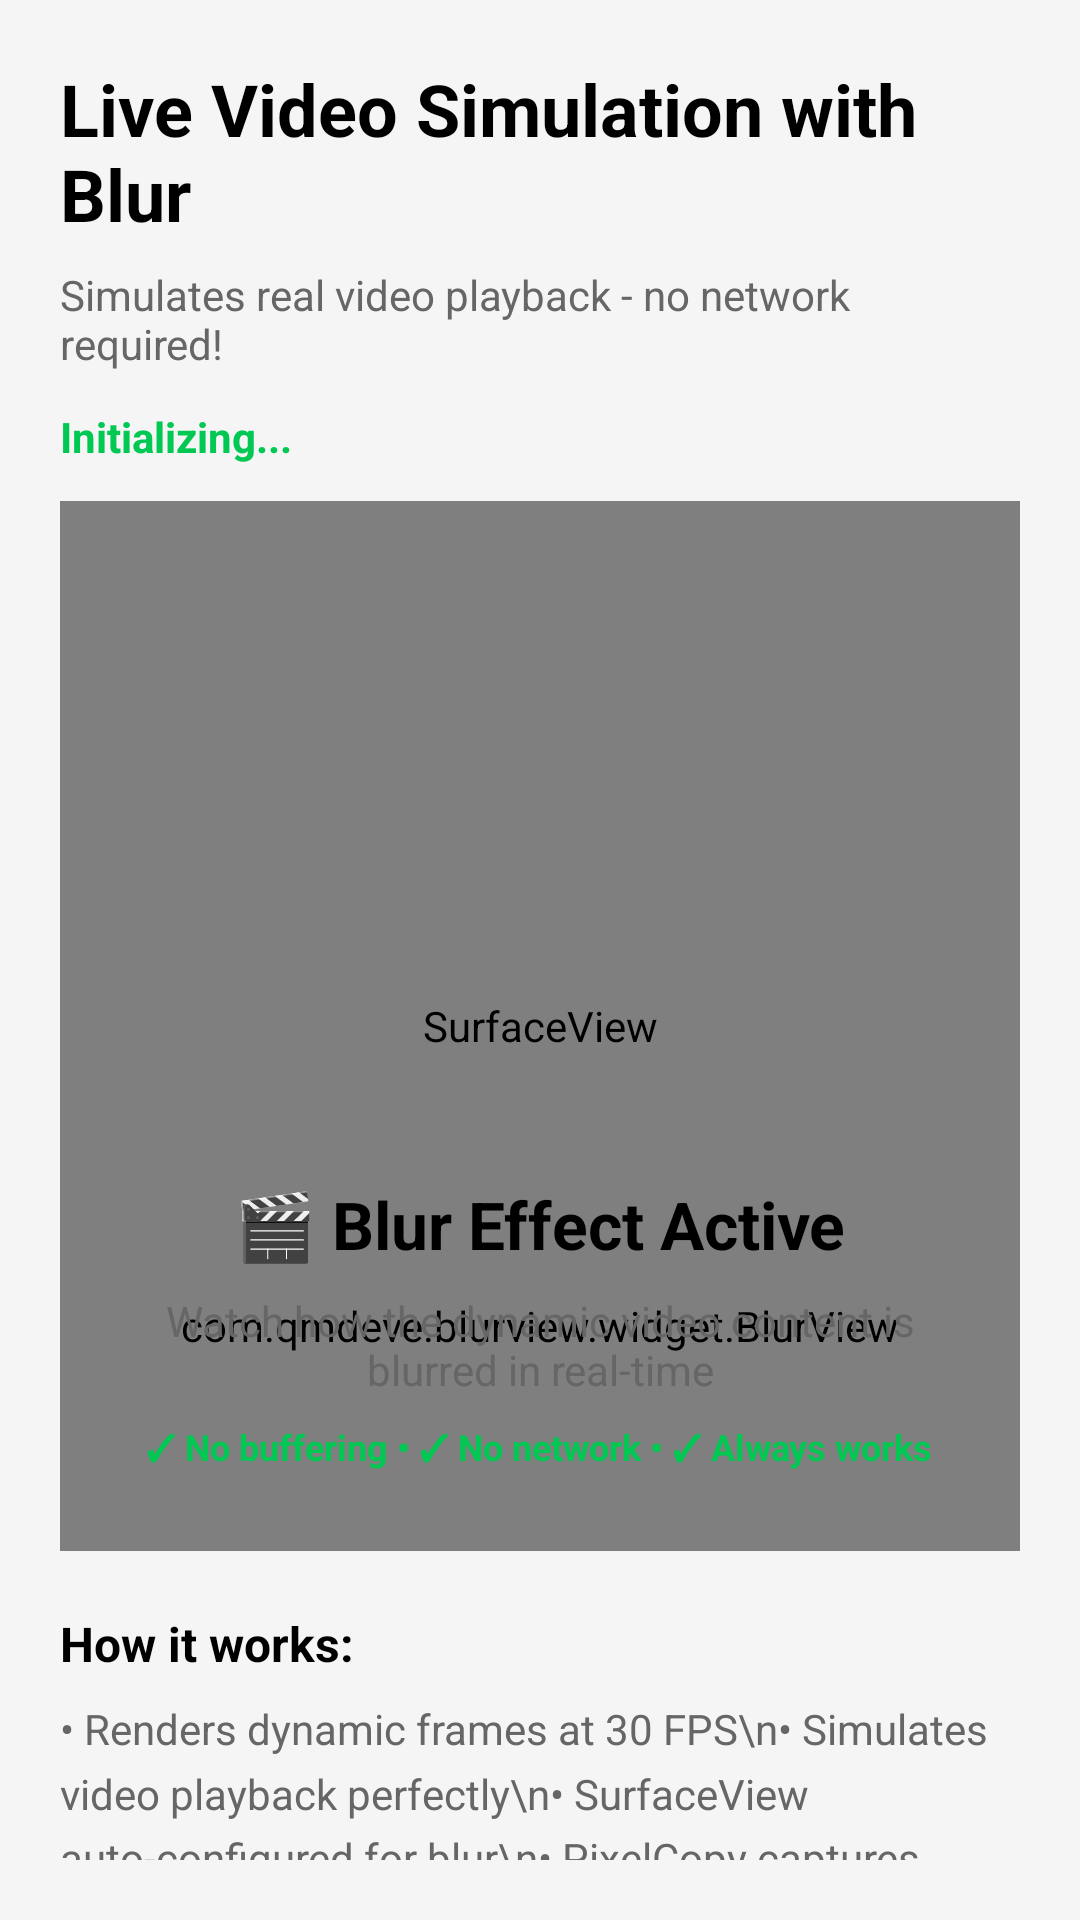

The Android layout XML behind this screen, and the referenced resources:
<!-- AndroidManifest.xml: application theme Theme.AndroidBlurView -->
<!-- res/layout/activity_live_video.xml -->
<?xml version="1.0" encoding="utf-8"?>
<LinearLayout xmlns:android="http://schemas.android.com/apk/res/android"
    xmlns:app="http://schemas.android.com/apk/res-auto"
    android:layout_width="match_parent"
    android:layout_height="match_parent"
    android:orientation="vertical"
    android:background="#F5F5F5"
    android:padding="20dp">

    
    <TextView
        android:layout_width="wrap_content"
        android:layout_height="wrap_content"
        android:text="Live Video Simulation with Blur"
        android:textColor="@android:color/black"
        android:textSize="24sp"
        android:textStyle="bold"
        android:layout_marginBottom="8dp" />

    <TextView
        android:layout_width="wrap_content"
        android:layout_height="wrap_content"
        android:text="Simulates real video playback - no network required!"
        android:textColor="#666666"
        android:textSize="14sp"
        android:layout_marginBottom="12dp" />

    
    <TextView
        android:id="@+id/statusText"
        android:layout_width="wrap_content"
        android:layout_height="wrap_content"
        android:text="Initializing..."
        android:textColor="#00C853"
        android:textSize="14sp"
        android:textStyle="bold"
        android:layout_marginBottom="12dp" />

    
    <FrameLayout
        android:layout_width="match_parent"
        android:layout_height="350dp"
        android:layout_marginBottom="20dp">

        
        <SurfaceView
            android:id="@+id/surfaceView"
            android:layout_width="match_parent"
            android:layout_height="match_parent" />

        
        <com.qmdeve.blurview.widget.BlurView
            android:id="@+id/blurView"
            android:layout_width="match_parent"
            android:layout_height="150dp"
            android:layout_gravity="bottom"
            app:blurRadius="25dp"
            app:cornerRadius="0dp"
            app:overlayColor="#80FFFFFF" />

        
        <LinearLayout
            android:layout_width="match_parent"
            android:layout_height="150dp"
            android:layout_gravity="bottom"
            android:orientation="vertical"
            android:padding="20dp"
            android:gravity="center">

            <TextView
                android:layout_width="wrap_content"
                android:layout_height="wrap_content"
                android:text="🎬 Blur Effect Active"
                android:textColor="@android:color/black"
                android:textSize="22sp"
                android:textStyle="bold"
                android:layout_marginBottom="8dp" />

            <TextView
                android:layout_width="wrap_content"
                android:layout_height="wrap_content"
                android:text="Watch how the dynamic video content is blurred in real-time"
                android:textColor="#666666"
                android:textSize="14sp"
                android:gravity="center"
                android:layout_marginBottom="8dp" />

            <TextView
                android:layout_width="wrap_content"
                android:layout_height="wrap_content"
                android:text="✓ No buffering • ✓ No network • ✓ Always works"
                android:textColor="#00C853"
                android:textSize="12sp"
                android:textStyle="bold" />

        </LinearLayout>

    </FrameLayout>

    
    <TextView
        android:layout_width="wrap_content"
        android:layout_height="wrap_content"
        android:text="How it works:"
        android:textColor="@android:color/black"
        android:textSize="16sp"
        android:textStyle="bold"
        android:layout_marginBottom="8dp" />

    <TextView
        android:layout_width="wrap_content"
        android:layout_height="wrap_content"
        android:text="• Renders dynamic frames at 30 FPS\n• Simulates video playback perfectly\n• SurfaceView auto-configured for blur\n• PixelCopy captures frames in real-time\n• Creates realistic video-like content"
        android:textColor="#666666"
        android:textSize="14sp"
        android:lineSpacingMultiplier="1.3" />

</LinearLayout>
<!-- resources referenced by this layout -->
<resources>
  <style name="Theme.AndroidBlurView" parent="Theme.AppCompat.Light.NoActionBar">
          <item name="colorPrimary">@color/white</item>
          <item name="colorPrimaryDark">@color/white</item>
          <item name="colorAccent">@color/white</item>
      </style>
  <!-- not gathered from this repository: default colours our renderer supplied (Android Studio template values) -->
  <color name="white">#FFFFFFFF</color>
</resources>
